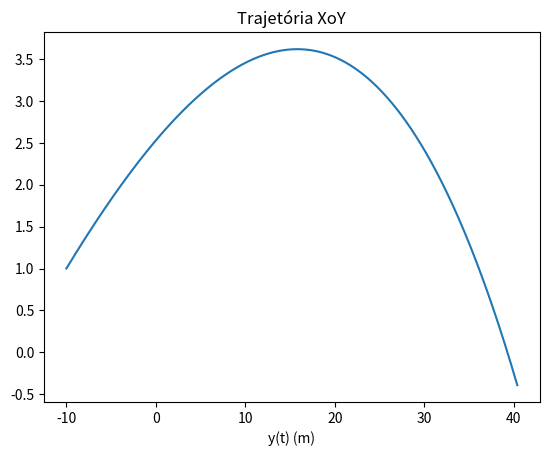

Python code for this plot:
import numpy as np
import matplotlib.pyplot as plt

# Valores dados
g = 9.8
m = 0.057
# Nota: O valor dado é o do diâmetro mas as fórmulas utilizam o raio,
# logo precisamos de dividir o valor por 2 para obter o raio.
r = 0.067 / 2
p_ar = 1.225
# Convert angle from degrees to radians
angle = 10 / 180 * np.pi
# Converter as velocidades de km/h para m/s
vT = 100 * (1000/3600)
v0Norm = 130 * (1000/3600)

# Valores calculados
A = np.pi * r**2
D = g / vT**2
# Cálculo dos componentes da velocidade, o ângulo de 10° é com o eixo OX positivo na
# horizontal e como OY é o eixo vertical, isto quer dizer que a velocidade em z é nula.
v0x = np.cos(angle) * v0Norm
v0y = np.sin(angle) * v0Norm

# Parâmetros
dt = 0.001
t0 = 0
tf = 2
x0 = np.array([-10, 1, 0])
v0 = np.array([v0x, v0y, 0])

# Esta função calcula a aceleração a partir da rotação da bola e da velocidade atual
def accel(w, v):
    vNorm = np.linalg.norm(v)
    # Cálculo da aceleração da resistência do ar
    aXRes = -D * vNorm * v[0]
    aYRes = -D * vNorm * v[1]
    aZRes = -D * vNorm * v[2]
    
    # Cálculo da força de Magnus, np.cross calcula o produto
    # vetorial de dois vetores.
    F_magnus = 1/2 * A * p_ar * r * np.cross(w, v)
    # Finalmente a aceleração é a soma da aceleração gravítica
    # e a soma da aceleração da força de Magnus
    return np.array([aXRes, -g + aYRes, aZRes]) + F_magnus/m

# Número de passos/iterações
#
# + 0.1 para garantir que não há arrendodamentos
# para baixo
n = int((tf-t0) / dt + 0.1)
# Agora lidamos com movimento tridimensional, logo precisamos de mais um
# elemento para os vetores das quantidades.
shape = (n + 1, 3)

w = np.array([0, 0, 100])

tRotPos = np.zeros(n + 1)
xRotPos = np.zeros(shape)
vRotPos = np.zeros(shape)
aRotPos = np.zeros(shape)

# Insert initial values
aRotPos[0] = accel(w, v0)
vRotPos[0] = v0
tRotPos[0] = t0
xRotPos[0] = x0

for i in range(n):
    aRotPos[i + 1] = accel(w, vRotPos[i])
    vRotPos[i + 1] = vRotPos[i] + aRotPos[i] * dt
    xRotPos[i + 1] = xRotPos[i] + vRotPos[i] * dt
    tRotPos[i + 1] = tRotPos[i] + dt
plt.plot(xRotPos[:, 0], xRotPos[:, 1])
plt.xlabel("x(t) (m)")
plt.xlabel("y(t) (m)")
plt.title("Trajetória XoY")
plt.show()

# np.argmax devolve o indíce do máximo no array
idx = xRotPos[:, 1].argmax()
yRotPosMax = xRotPos[idx, 1]
tRotPosMax = tRotPos[idx]

print("yMax = ", yRotPosMax,"m")
print("tMax = ", tRotPosMax, "s")

for i in range(n):
    if xRotPos[i, 1] * xRotPos[i + 1, 1] < 0:
        idx = i
        break

xRotPosRange = xRotPos[idx, 0]
tRotPosRange = tRotPos[idx]

print("xRange = ", xRotPosRange, "m")
print("tRange = ", tRotPosRange, "s")